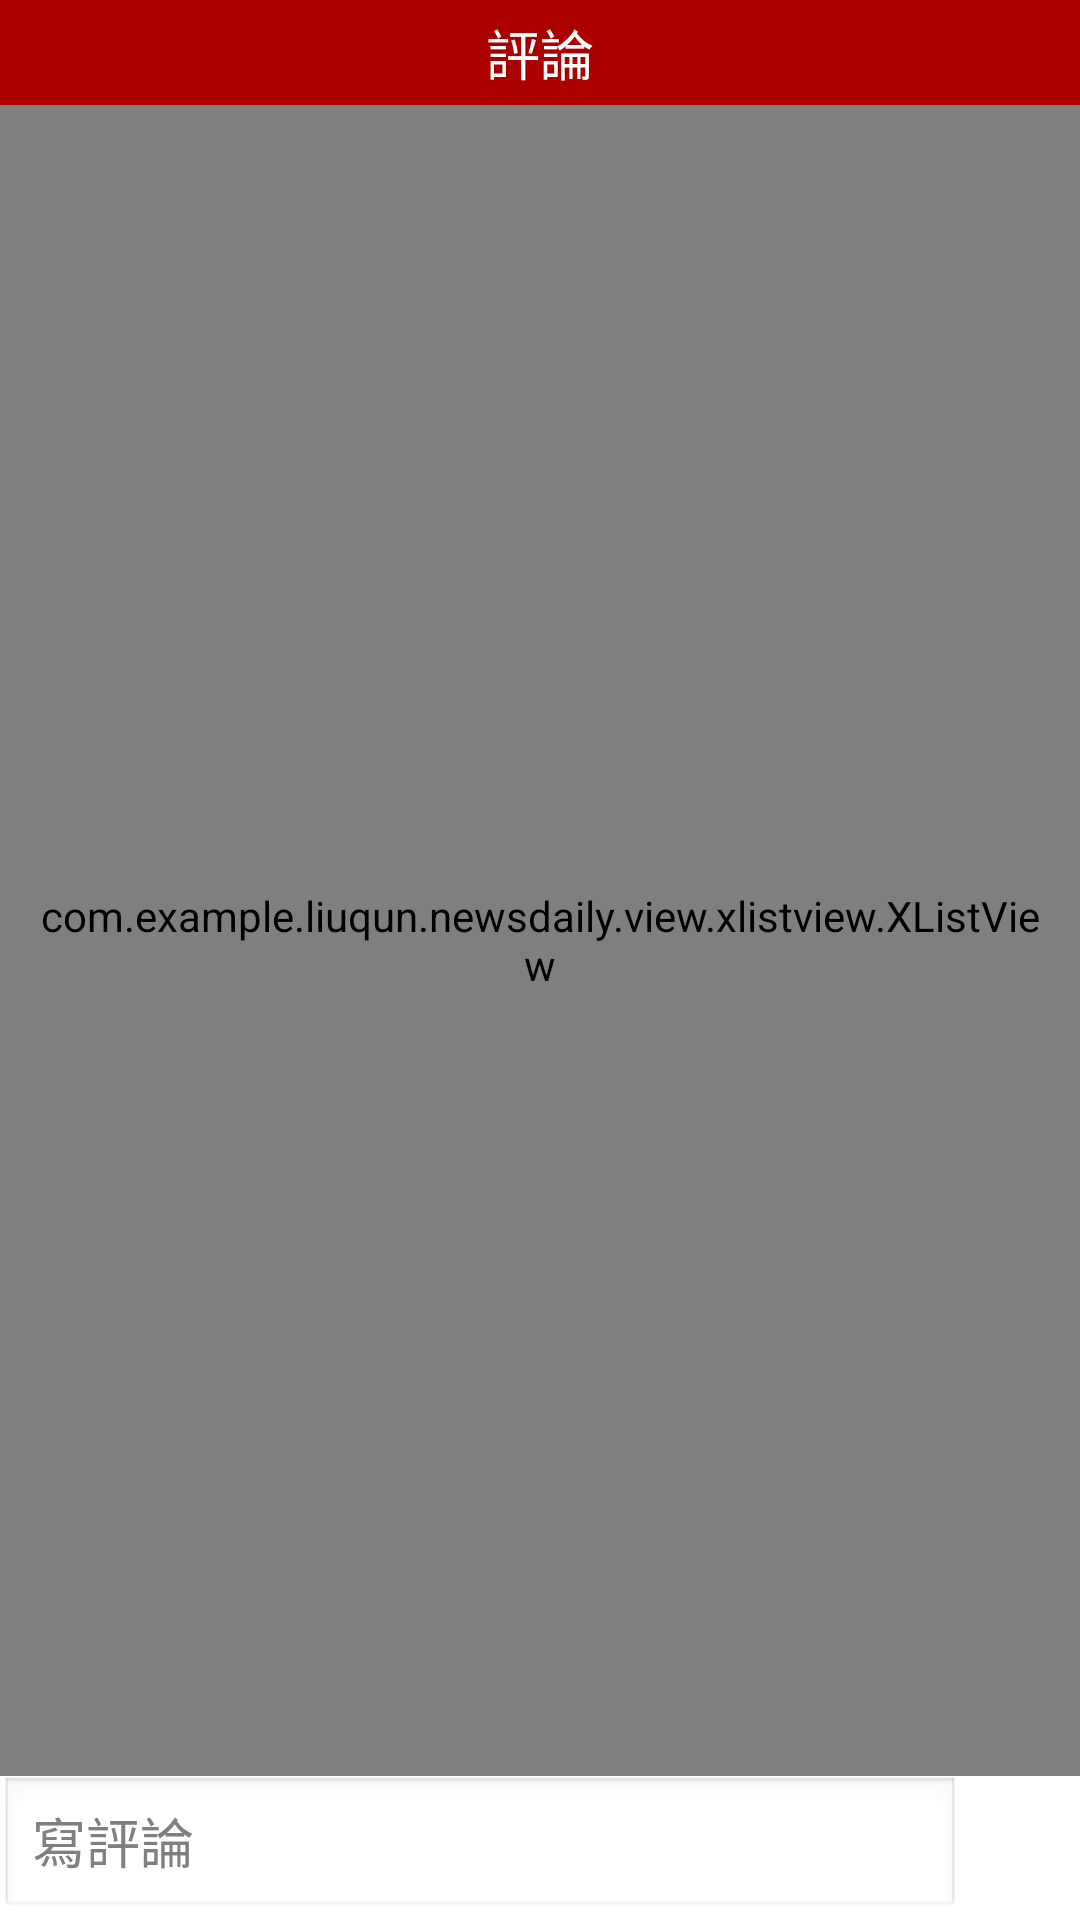

Reconstruct the res/layout file that produces this screen, plus the resources it refers to.
<!-- AndroidManifest.xml: application theme android:Theme.Light.NoTitleBar -->
<!-- res/layout/activity_comment.xml -->
<?xml version="1.0" encoding="utf-8"?>
<LinearLayout xmlns:android="http://schemas.android.com/apk/res/android"
              android:layout_width="match_parent"
              android:layout_height="match_parent"
              android:orientation="vertical" >
    <RelativeLayout
        android:layout_width="match_parent"
        android:layout_height="35dp"
        android:background="#FFaa0000"
        android:layout_weight="0">
        <TextView
            android:id="@+id/textView1"
            android:layout_width="wrap_content"
            android:layout_height="wrap_content"
            android:layout_centerHorizontal="true"
            android:layout_centerVertical="true"
            android:text="評論"
            android:textColor="#ffffffff"
            android:textSize="18sp"/>

        <ImageView
            android:id="@+id/imageView_back"
            android:layout_width="wrap_content"
            android:layout_height="wrap_content"
            android:layout_alignParentLeft="true"
            android:src="@drawable/back"
            android:layout_centerVertical="true"
            android:layout_marginLeft="10dp"/>

    </RelativeLayout>
    <com.example.liuqun.newsdaily.view.xlistview.XListView
        android:id="@+id/listview"
        android:layout_width="match_parent"
        android:layout_height="match_parent"
        android:layout_weight="1"
        android:paddingLeft="10dp"
        android:paddingRight="10dp"/>
    <LinearLayout
        android:layout_width="match_parent"
        android:layout_height="wrap_content"
        android:layout_weight="0"
        android:orientation="horizontal">
        <EditText
            android:id="@+id/edittext_comment"
            android:layout_width="fill_parent"
            android:layout_height="wrap_content"
            android:layout_weight="1"
            android:hint="寫評論"/>
        <ImageView
            android:id="@+id/imageview"
            android:layout_width="40dp"
            android:layout_height="40dp"
            android:layout_weight="0"
            android:src="@drawable/send"
            android:layout_gravity="center_vertical"/>
    </LinearLayout>

</LinearLayout>
<!-- resources referenced by this layout -->
<resources>

</resources>
